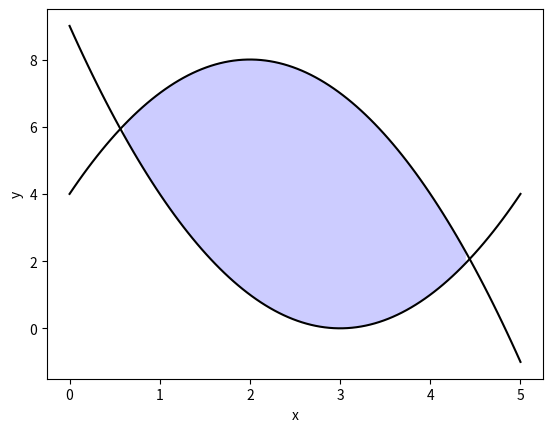

Source code (Python):
#11_einfaerben_parabel.py
import numpy as np
import matplotlib.pyplot as plt
x = np.linspace(0, 5,100)
y1 = (x-3)**2
y2 = -(x-2)**2+8
fig, ax=plt.subplots()
ax.plot(x, y1, x, y2, color='black')
ax.fill_between(x, y1, y2, where=y2 >=y1, facecolor='b', alpha=0.2)
ax.set_xlabel('x')
ax.set_ylabel('y')
plt.show()